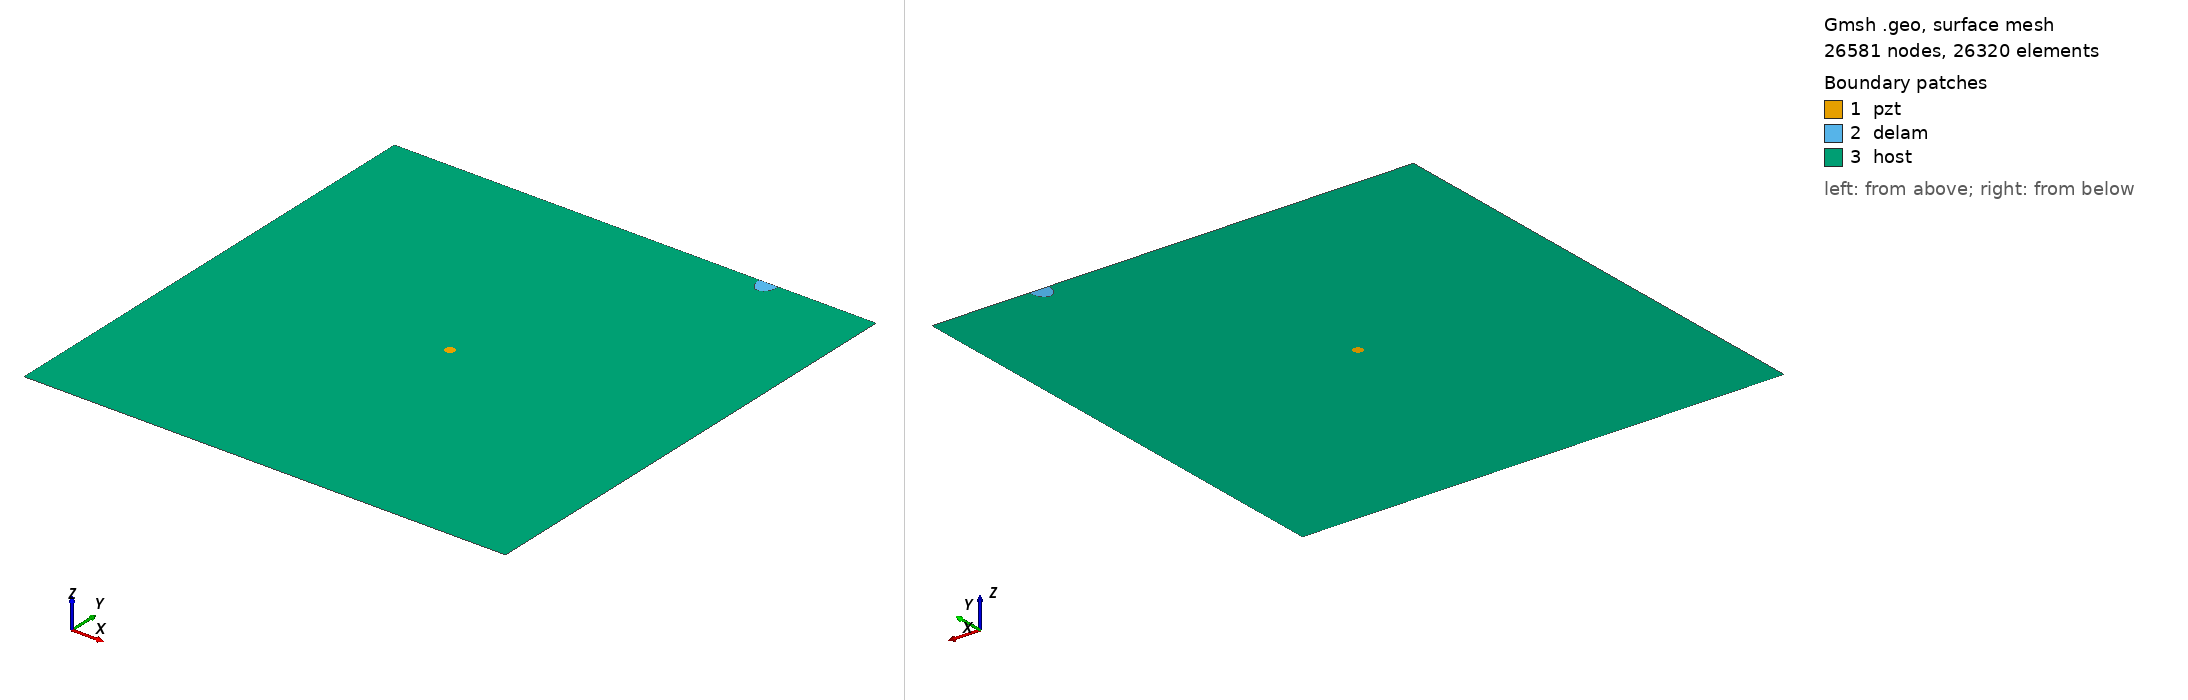

Gmsh geometry script, surface-meshed: 26581 nodes, 26320 surface elements. Boundary patches (legend numbers): 1 pzt, 2 delam, 3 host. Left view from above one corner, right view from below the opposite corner. Legend entries are the model's physical surfaces. The drawing asked Gmsh for element sizes between 1% and 20% of the model's largest extent; the script's own settings can give other sizes.

=== delam1_position_no_98_a_15mm_b_10mm_angle_90.geo (drawn) ===
SetFactory("OpenCASCADE");
L=0.500000; 
W=0.500000; 
a=0.015000; 
b=0.010000; 
x=0.388889; 
y=0.500000; 
alpha=0.500000 *Pi; 
r=0.005000; 
xpzt=0.250000; 
ypzt=0.250000; 
//+
Point(1) = {0, 0, 0, 1.0};
//+
Point(2) = {L, 0, 0, 1.0};
//+
Point(3) = {L, W, 0, 1.0};
//+
Point(4) = {0, W, 0, 1.0};
//+
Line(1) = {1, 2};
//+
Line(2) = {2, 3};
//+
Line(3) = {3, 4};
//+
Line(4) = {4, 1};
//+
Circle(5) = {xpzt, ypzt, -0, r, 0, 2*Pi};
//+
Ellipse(6) = {x, y, -0, a, b, 0, 2*Pi};
//+
Rotate {{0, 0, 1}, {x, y, 0}, alpha} {
  Curve{6}; 
}
//+
BooleanDifference{ Curve{6}; Delete; }{ Curve{3}; }
//+
Delete {
  Curve{6}; 
}
//+
Delete {
  Curve{3}; 
}
//+
Line(9) = {7, 8};
//+
Line(10) = {3, 8};
//+
Line(11) = {7, 4};
//+
Curve Loop(1) = {5};
//+
Plane Surface(1) = {1};
//+
Curve Loop(2) = {9, 7};
//+
Plane Surface(2) = {2};
//+
Curve Loop(3) = {10, -7, 11, 4, 1, 2};
//+
Curve Loop(4) = {5};
//+
Plane Surface(3) = {3, 4};
//+
Point(9) = {xpzt, ypzt, 0, 1.0};
//+
Point{9} In Surface {1};// mesh node at centre of pzt
//+
Physical Surface("pzt") = {1};
//+
Physical Surface("delam") = {2};
//+
Physical Surface("host") = {3};

Mesh.Algorithm = 6; // Frontal
Mesh.CharacteristicLengthFactor = 0.080000;
Mesh.CharacteristicLengthMin = 0.001000;
Mesh.CharacteristicLengthMax = 0.200000;
Mesh.RecombineAll = 1; // Apply recombination algorithm
Mesh.SubdivisionAlgorithm = 1; // 1: all quadrangles
Mesh.Smoothing = 1;
